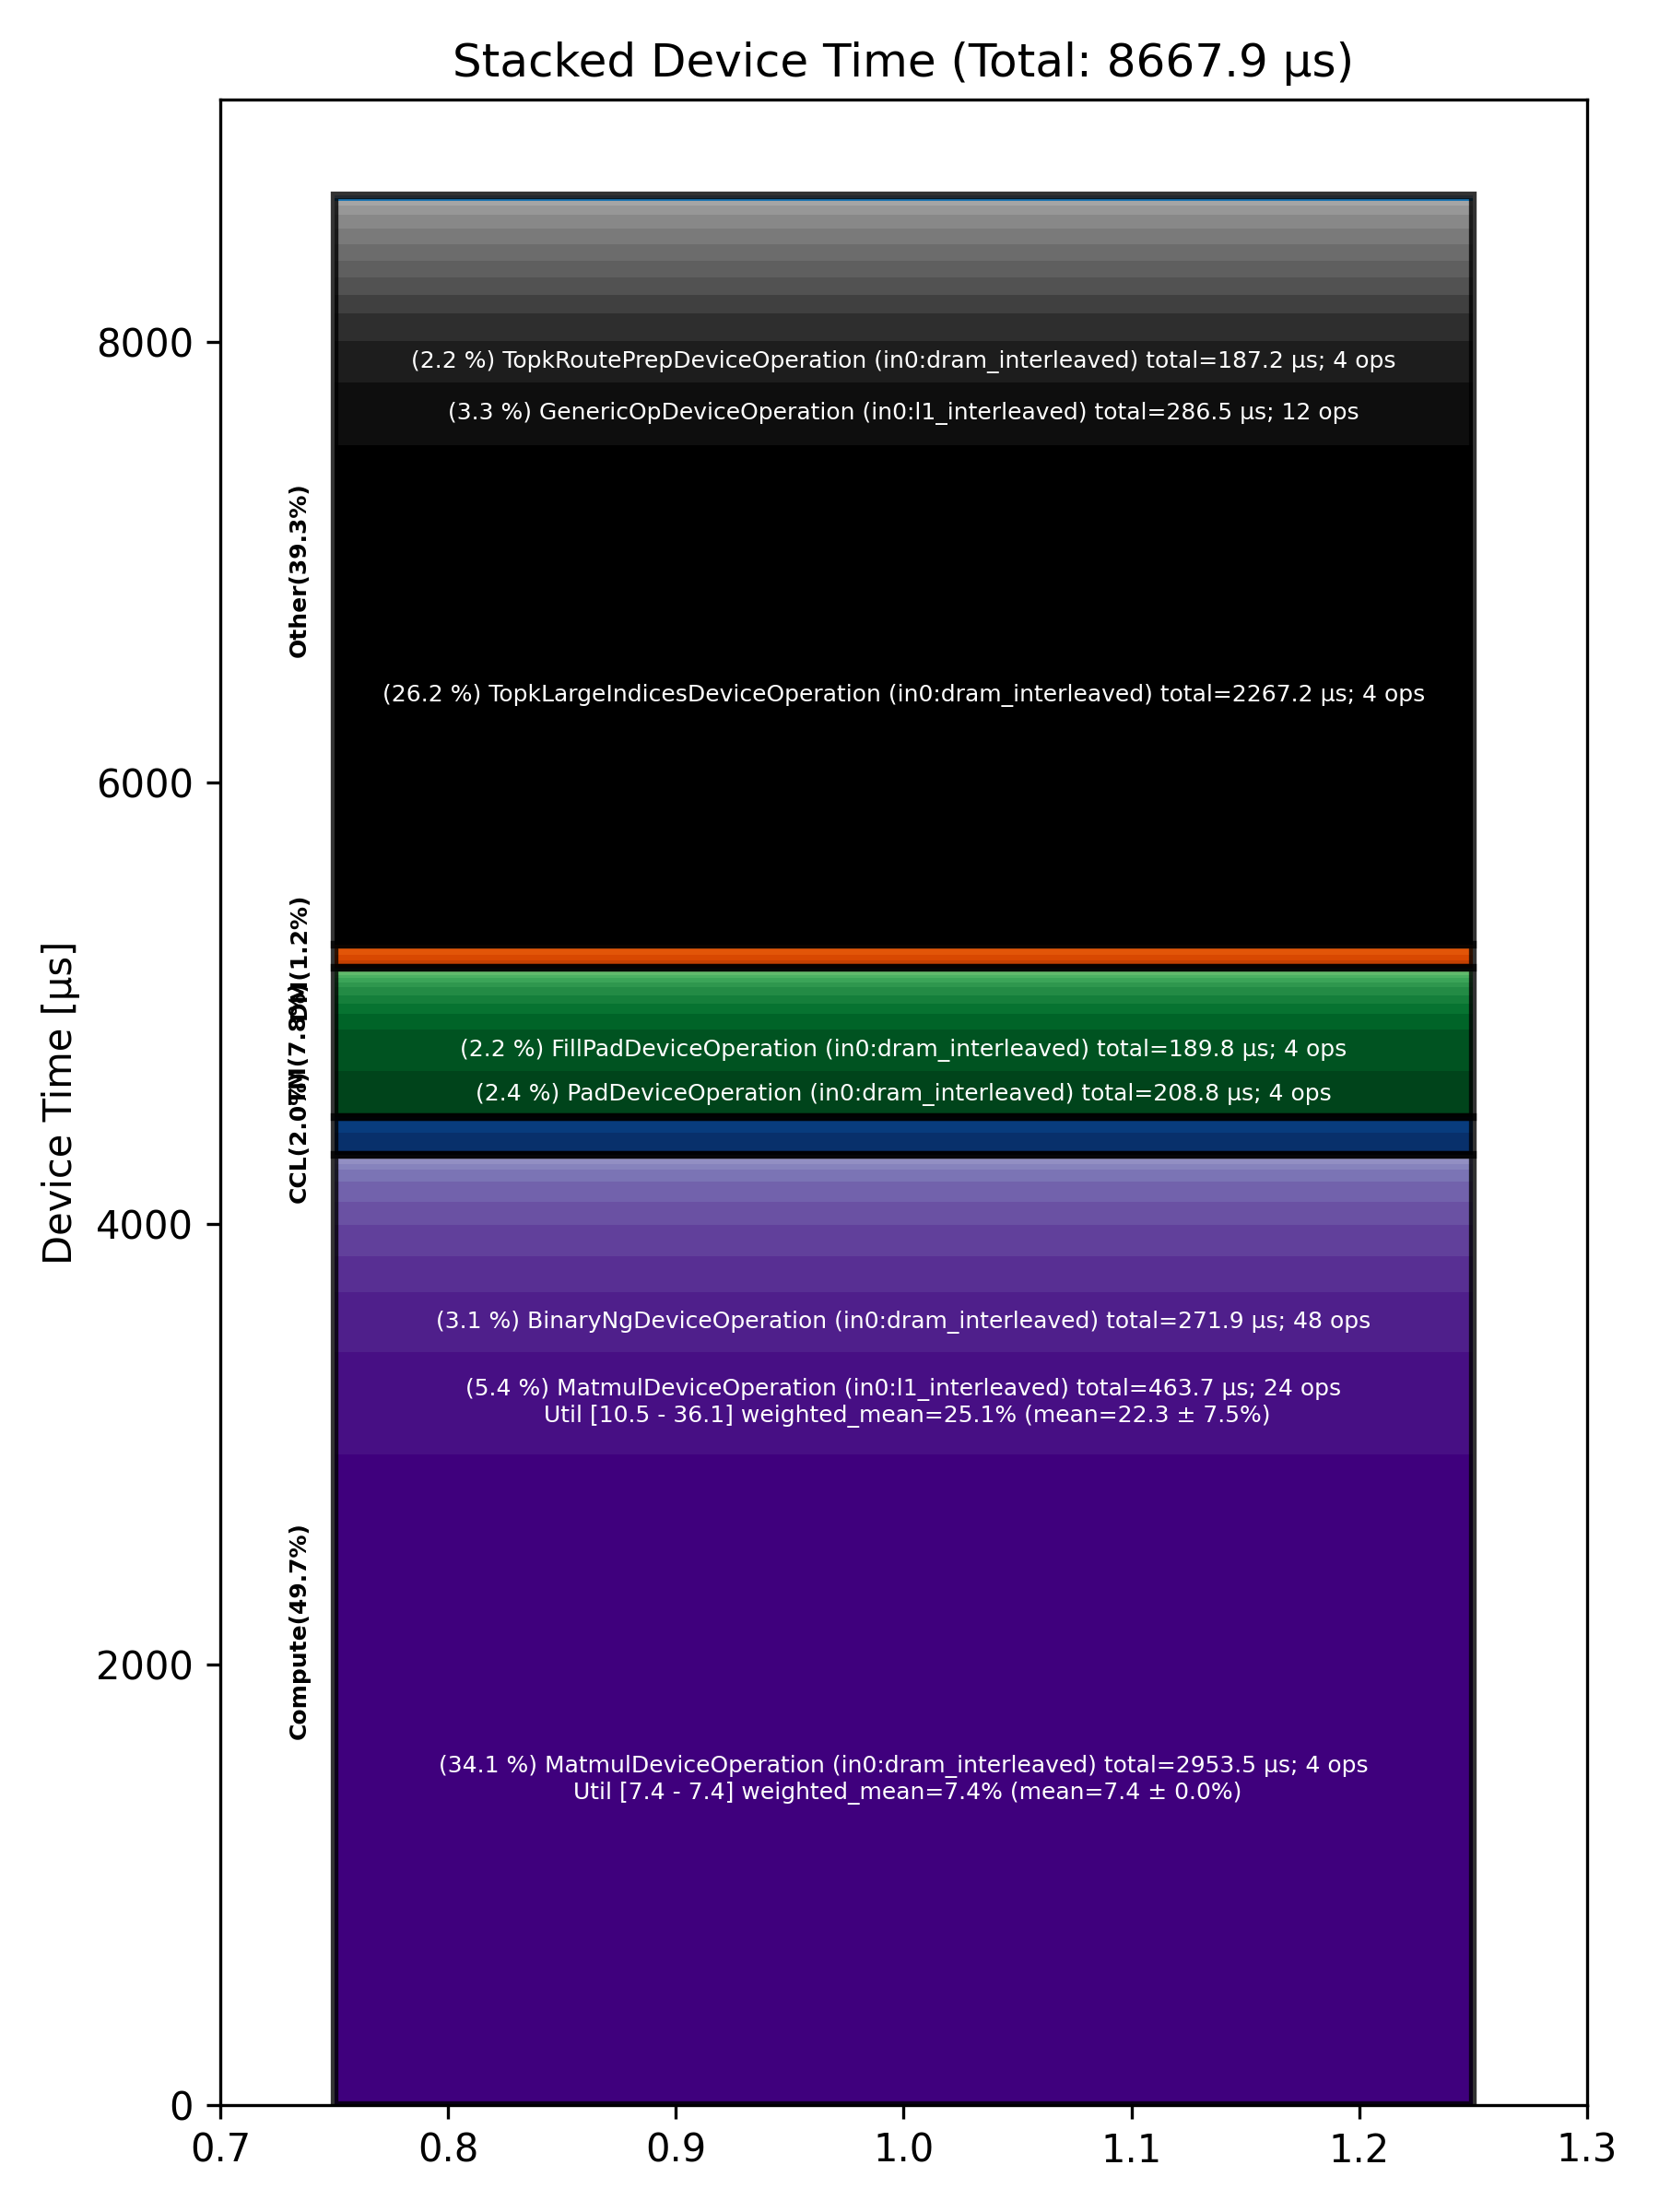

The table this chart was drawn from, first rows:
Total % [%], Op Code, Device Time Sum [μs], Op Count, Op Category, Min FLOPs [%], Max FLOPs [%], Mean FLOPs [%], Std FLOPs [%], Weighted Mean FLOPs [%]
34.07, MatmulDeviceOperation (in0:dram_interlea…, 2954, 4, Compute, 7.36, 7.41, 7.38, 0.02, 7.38
26.16, TopkLargeIndicesDeviceOperation (in0:dra…, 2267, 4, Other, , , , , 
5.35, MatmulDeviceOperation (in0:l1_interleave…, 463.7, 24, Compute, 10.53, 36.15, 22.27, 7.52, 25.12
3.31, GenericOpDeviceOperation (in0:l1_interle…, 286.5, 12, Other, , , , , 
3.14, BinaryNgDeviceOperation (in0:dram_interl…, 271.9, 48, Compute, , , , , 
2.41, PadDeviceOperation (in0:dram_interleaved…, 208.8, 4, TM, , , , , 
2.19, FillPadDeviceOperation (in0:dram_interle…, 189.8, 4, TM, , , , , 
2.16, TopkRoutePrepDeviceOperation (in0:dram_i…, 187.2, 4, Other, , , , , 
1.86, SparseMatmulDeviceOperation (in0:l1_inte…, 161, 8, Compute, , , , , 
1.64, LayerNormDeviceOperation (in0:l1_interle…, 142.6, 12, Compute, , , , , 
1.45, GenericOpDeviceOperation (in0:dram_inter…, 125.5, 4, Other, , , , , 
1.21, LayerNormDeviceOperation (in0:width_shar…, 105.3, 16, Compute, , , , , 
1.19, AllReduceAsyncDeviceOperation (in0:width…, 102.8, 16, CCL, , , , , 
1.05, SdpaDecodeDeviceOperation (in0:dram_inte…, 90.88, 4, Compute, , , , , 
0.96, TopkRouteFinishDeviceOperation (in0:dram…, 83.38, 4, Other, , , , , 
0.89, RotaryEmbeddingIndexedDeviceOperation (i…, 77.46, 8, Other, , , , , 
0.88, QkvCausalConv1dSiluOperation (in0:l1_int…, 76.16, 4, Other, , , , , 
0.88, ManualSeedDeviceOperation (in0:dram_inte…, 76.06, 4, Other, , , , , 
0.80, MinimalMatmulDeviceOperation (in0:l1_int…, 69.36, 8, Other, 3.93, 4.64, 4.39, 0.29, 4.37
0.80, AllGatherDeviceOperation (in0:dram_inter…, 69.13, 8, CCL, , , , , 
0.79, TypecastDeviceOperation (in0:dram_interl…, 68.74, 24, TM, , , , , 
0.73, SamplingDeviceOperation (in0:dram_interl…, 63.26, 4, Other, , , , , 
0.62, BinaryNgDeviceOperation (in0:l1_interlea…, 54.09, 12, Compute, , , , , 
0.57, SliceDeviceOperation (in0:l1_interleaved…, 49.19, 44, TM, , , , , 
0.51, DeepseekMoEFastReduceNCFusedDeviceOperat…, 43.78, 8, Other, , , , , 
0.44, TilizeWithValPaddingDeviceOperation (in0…, 38.28, 12, TM, , , , , 
0.42, ReshapeViewDeviceOperation (in0:l1_inter…, 36.05, 8, TM, , , , , 
0.38, InterleavedToShardedDeviceOperation (in0…, 32.83, 32, DM, , , , , 
0.31, ShardedToInterleavedDeviceOperation (in0…, 26.77, 16, DM, , , , , 
0.30, BinaryNgDeviceOperation (in0:width_shard…, 26.18, 16, Compute, , , , , 
0.26, TransposeDeviceOperation (in0:l1_interle…, 22.43, 12, TM, , , , , 
0.25, ShardedToInterleavedDeviceOperation (in0…, 21.29, 20, DM, , , , , 
0.24, ReduceDeviceOperation (in0:dram_interlea…, 21.15, 8, Compute, , , , , 
0.22, InterleavedToShardedDeviceOperation (in0…, 18.97, 4, DM, , , , , 
0.22, PagedFusedUpdateCacheDeviceOperation (in…, 18.76, 4, Other, , , , , 
0.20, NLPConcatHeadsDeviceOperation (in0:dram_…, 17.52, 4, TM, , , , , 
0.16, UntilizeCodegenDeviceOperation (in0:l1_i…, 13.63, 4, Other, , , , , 
0.16, EmbeddingsDeviceOperation (in0:dram_inte…, 13.57, 12, Compute, , , , , 
0.15, NlpCreateHeadsDeviceOperation (in0:l1_in…, 13.30, 4, TM, , , , , 
0.15, UntilizeDeviceOperation (in0:dram_interl…, 12.76, 4, TM, , , , , 
0.14, TransposeDeviceOperation (in0:dram_inter…, 11.71, 4, TM, , , , , 
0.13, GeneralizedMoeGateDeviceOperation (in0:h…, 11.60, 8, Other, , , , , 
0.08, TypecastDeviceOperation (in0:l1_interlea…, 7.11, 4, TM, , , , , 
0.08, UnaryDeviceOperation (in0:dram_interleav…, 6.57, 4, Compute, , , , , 
0.04, SliceDeviceOperation (in0:dram_interleav…, 3.76, 4, TM, , , , , 
0.04, CopyDeviceOperation (in0:l1_interleaved), 3.44, 4, DM, , , , , 
0.03, PlusOneDeviceOperation (in0:dram_interle…, 2.66, 4, Other, , , , , 
